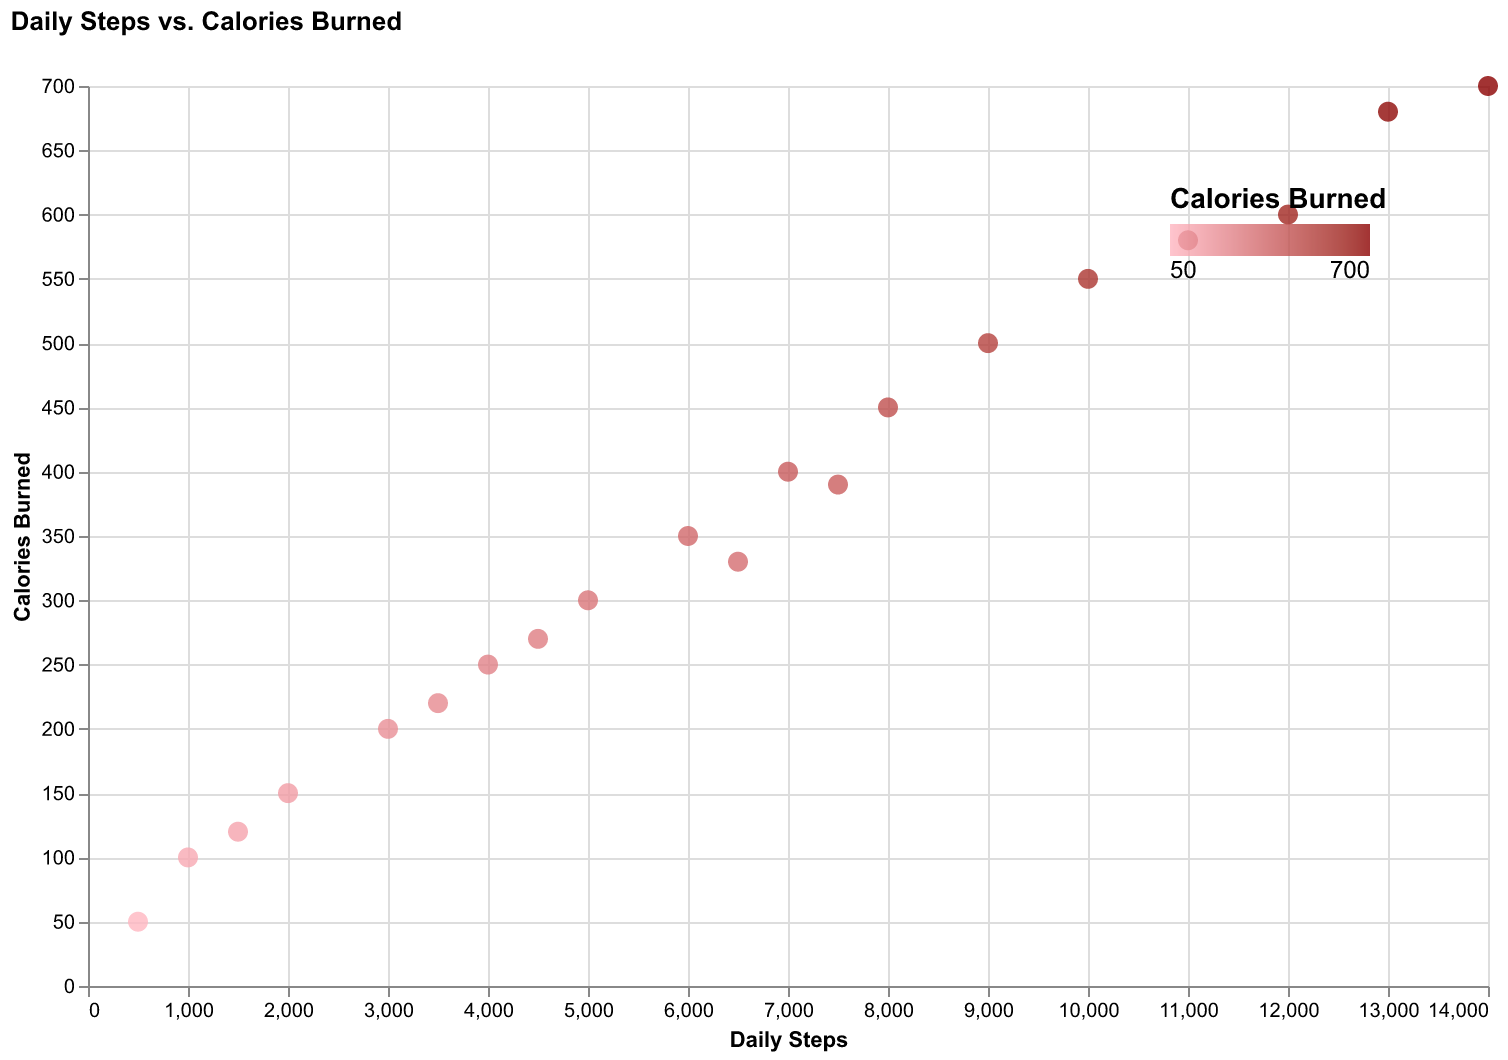

The file beside this chart, header and first rows:
Individual, Daily Steps, Calories Burned
A, 5000, 300
B, 3000, 200
C, 2000, 150
D, 8000, 450
E, 7000, 400
F, 4000, 250
G, 1000, 100
H, 6000, 350
I, 9000, 500
J, 10000, 550
K, 500, 50
L, 12000, 600
M, 11000, 580
N, 4500, 270
O, 6500, 330
P, 3500, 220
Q, 1500, 120
R, 14000, 700
S, 13000, 680
T, 7500, 390
